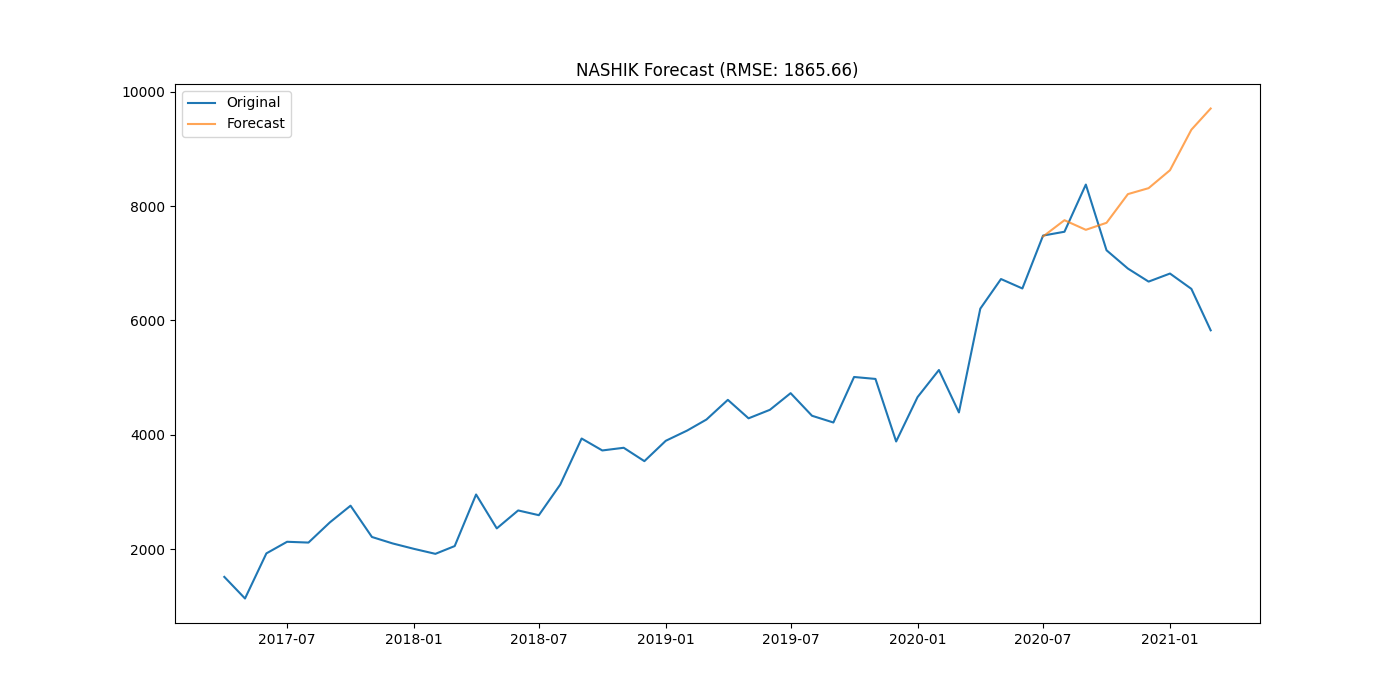

The data file committed next to this chart (first rows):
district, date, actual, forecast
NASHIK, 2020-07-01, 7484, 7468
NASHIK, 2020-08-01, 7551, 7753
NASHIK, 2020-09-01, 8376, 7585
NASHIK, 2020-10-01, 7227, 7707
NASHIK, 2020-11-01, 6907, 8209
NASHIK, 2020-12-01, 6679, 8313
NASHIK, 2021-01-01, 6820, 8627
NASHIK, 2021-02-01, 6552, 9335
NASHIK, 2021-03-01, 5827, 9706
